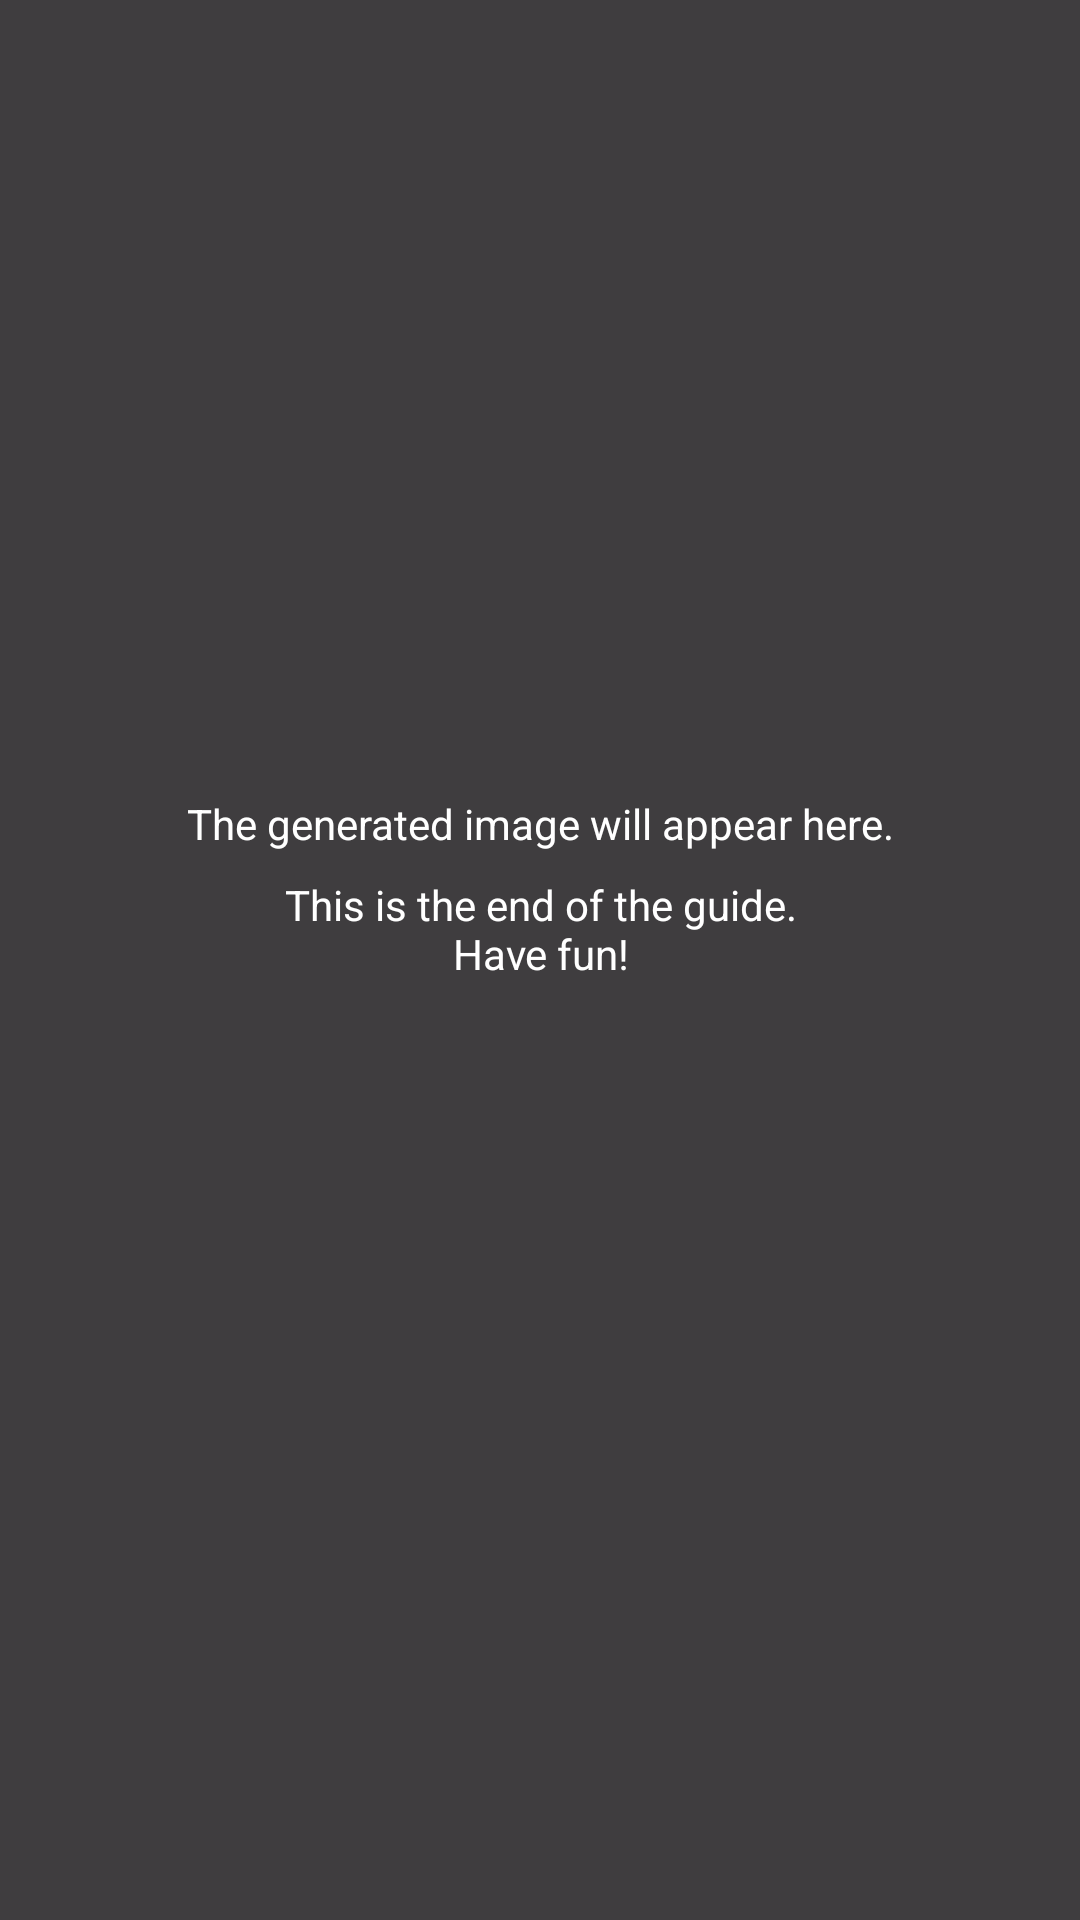

Reconstruct the res/layout file that produces this screen, plus the resources it refers to.
<!-- AndroidManifest.xml: application theme Theme.Terraforming -->
<!-- res/layout/popup_end.xml -->
<?xml version="1.0" encoding="utf-8"?>
<androidx.constraintlayout.widget.ConstraintLayout
    android:id="@+id/guideEnd"
    xmlns:android="http://schemas.android.com/apk/res/android"
    xmlns:app="http://schemas.android.com/apk/res-auto"
    xmlns:tools="http://schemas.android.com/tools"
    android:layout_width="match_parent"
    android:layout_height="match_parent">


    <View
        android:id="@+id/popup_intro_view"
        android:layout_width="match_parent"
        android:layout_height="match_parent"
        android:background="#C0000000"
        android:visibility="visible"
        tools:layout_editor_absoluteX="-45dp"
        tools:layout_editor_absoluteY="16dp" />



        <androidx.constraintlayout.widget.ConstraintLayout
            android:layout_width="match_parent"
            android:layout_height="match_parent">

            <TextView
                android:id="@+id/textView"
                android:layout_width="wrap_content"
                android:layout_height="wrap_content"
                android:layout_marginTop="265dp"
                android:text="The generated image will appear here."
                android:textColor="@color/white"
                app:layout_constraintEnd_toEndOf="parent"
                app:layout_constraintStart_toStartOf="parent"
                app:layout_constraintTop_toTopOf="parent" />

            <TextView
                android:layout_width="200dp"
                android:layout_height="wrap_content"
                android:layout_marginTop="8dp"
                android:gravity="center"
                android:text="This is the end of the guide. Have fun!"
                android:textColor="@color/white"
                app:layout_constraintEnd_toEndOf="@+id/textView"
                app:layout_constraintStart_toStartOf="@+id/textView"
                app:layout_constraintTop_toBottomOf="@+id/textView" />
        </androidx.constraintlayout.widget.ConstraintLayout>





</androidx.constraintlayout.widget.ConstraintLayout>
<!-- resources referenced by this layout -->
<resources>
  <style name="Theme.Terraforming" parent="Base.Theme.Terraforming" />
  <style name="Base.Theme.Terraforming" parent="Theme.Material3.DayNight.NoActionBar">
          
          
      </style>
  <!-- not gathered from this repository: default colours our renderer supplied (Android Studio template values) -->
  <color name="white">#FFFFFFFF</color>
</resources>
